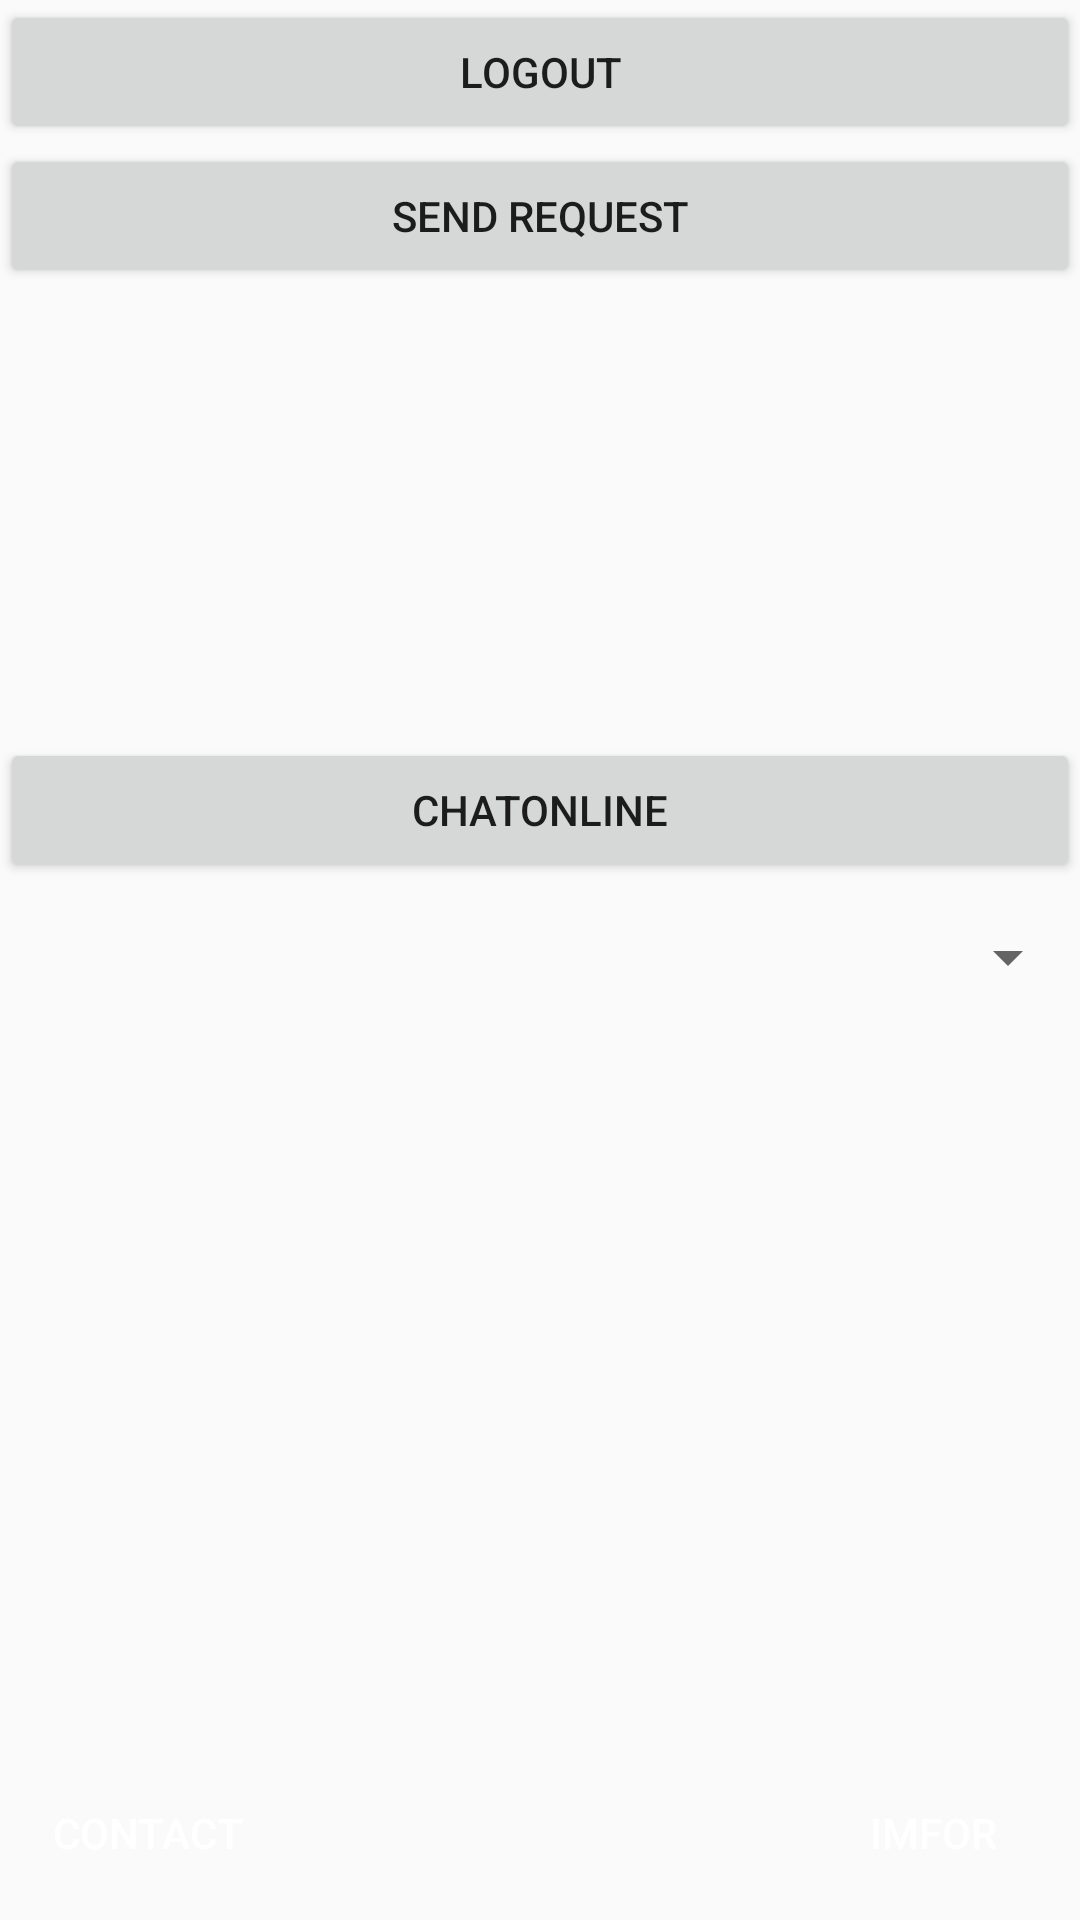

Write the Android layout XML for this screen, with the resource values it uses.
<!-- AndroidManifest.xml: application theme Theme.MyChatApplication -->
<!-- res/layout/bottom_navigation_bar.xml -->
<?xml version="1.0" encoding="utf-8"?>
<RelativeLayout xmlns:android="http://schemas.android.com/apk/res/android"
    xmlns:tools="http://schemas.android.com/tools"
    android:layout_width="match_parent"
    android:layout_height="match_parent"
    android:orientation="horizontal">

    <LinearLayout
        android:layout_width="match_parent"
        android:layout_height="wrap_content"
        android:layout_alignParentTop="true"
        android:orientation="vertical">
        <Button
            android:id="@+id/logout"
            android:layout_width="match_parent"
            android:layout_height="wrap_content"
            android:text="logout" />

        <Button
            android:id="@+id/sendRequest"
            android:layout_width="match_parent"
            android:layout_height="wrap_content"
            android:text="Send Request" />

        <ScrollView
            android:layout_width="match_parent"
            android:layout_height="150dp">

            <TextView
                android:id="@+id/responseText"
                android:layout_width="match_parent"
                android:layout_height="wrap_content" />
        </ScrollView>

        <Button
            android:id="@+id/Chat_Online"
            android:layout_width="match_parent"
            android:layout_height="wrap_content"
            android:text="Chatonline" />

        <Spinner
            android:id="@+id/Citynamespinner"
            android:layout_width="match_parent"
            style="@style/SpinnerStyle"
            android:layout_height="50dp"/>

        <TextView
            android:id="@+id/Country"
            android:layout_width="180dp"
            android:textSize="20dp"
            android:layout_height="wrap_content" />

        <TextView
            android:id="@+id/Cityname"
            android:layout_width="180dp"
            android:textSize="20dp"
            android:layout_height="wrap_content" />

        <TextView
            android:id="@+id/Weather"
            android:layout_width="180dp"
            android:textSize="20dp"
            android:layout_height="wrap_content" />

        <TextView
            android:id="@+id/Temperature"
            android:layout_width="180dp"
            android:textSize="20dp"
            android:layout_height="wrap_content" />

    </LinearLayout>

    <LinearLayout
        android:layout_width="match_parent"
        android:layout_height="wrap_content"
        android:layout_alignParentBottom="true"
        android:background="@drawable/title_bg">

        <RelativeLayout
            android:layout_width="wrap_content"
            android:layout_height="wrap_content">

            <Button
                android:id="@+id/contact"
                android:layout_width="wrap_content"
                android:layout_height="wrap_content"
                android:layout_alignParentLeft="true"
                android:layout_gravity="center"
                android:layout_margin="5dp"
                android:background="@drawable/edit_bg"
                android:text="contact"
                android:textColor="#fff" />


            <Button
                android:id="@+id/information"
                android:layout_width="wrap_content"
                android:layout_height="wrap_content"
                android:layout_alignParentRight="true"
                android:layout_gravity="center"
                android:layout_margin="5dp"
                android:background="@drawable/edit_bg"
                android:text="imfor"
                android:textColor="#fff" />
        </RelativeLayout>
    </LinearLayout>

</RelativeLayout>
<!-- resources referenced by this layout -->
<resources>
  <style name="SpinnerStyle" parent="Widget.AppCompat.Spinner">
          <item name="android:textSize">20sp</item>
      </style>
  <style name="Theme.MyChatApplication" parent="Theme.AppCompat.DayNight.DarkActionBar">
          
          <item name="colorPrimary">@color/purple_500</item>
          <item name="colorPrimaryVariant">@color/purple_700</item>
          <item name="colorOnPrimary">@color/white</item>
          
          <item name="colorSecondary">@color/teal_200</item>
          <item name="colorSecondaryVariant">@color/teal_700</item>
          <item name="colorOnSecondary">@color/black</item>
          
          <item name="android:statusBarColor">?attr/colorPrimaryVariant</item>
          
      </style>
  <!-- not gathered from this repository: default colours our renderer supplied (Android Studio template values) -->
  <color name="purple_500">#FF6200EE</color>
  <color name="purple_700">#FF3700B3</color>
  <color name="teal_200">#FF03DAC5</color>
  <color name="teal_700">#FF018786</color>
  <color name="black">#FF000000</color>
  <color name="white">#FFFFFFFF</color>
</resources>
